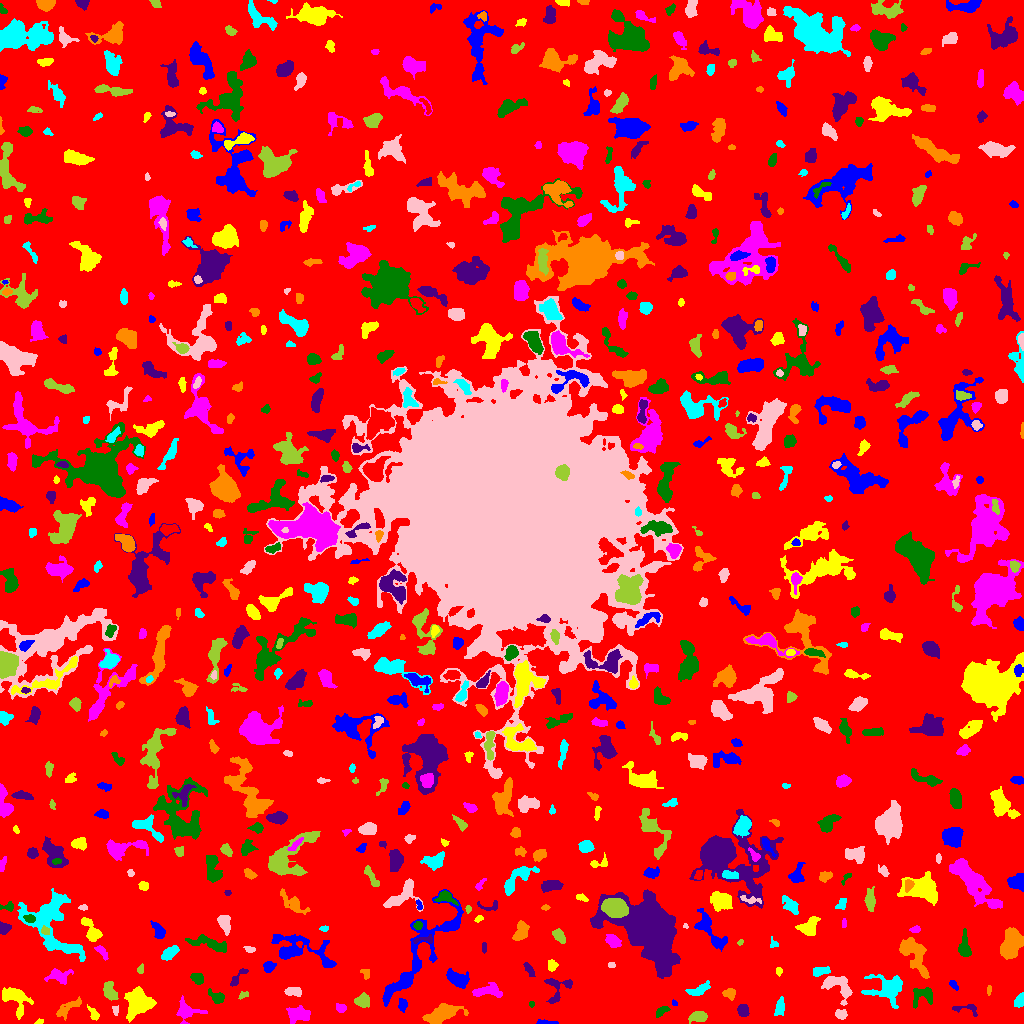

Data behind this chart, as committed beside it:
ID, X, Y, A, B, theta, total_flux, mu_max, mu_median, mu_mean, R_fwhm, R_e, R10, R90, x_start, x_end, y_start, y_end, area, greylevel
0, 497.2, 512.7, 303.8, 301.7, 0.962, 1783675, 11.0, 2.0, 2.261, 100.5, 243, 94.69, 382.4, 0, 1023, 0, 1023, 788869, 2.261
1, 545.1, 1.131, 5.088, 1.045, -0.03047, 160.0, 5.0, 2.0, 2.0, 2.932, 2.646, 0.9772, 4.442, 536, 558, 0, 4, 80, 7.0
2, 39.12, 1.524, 1.679, 1.006, 0.568, 42.0, 3.0, 1.0, 1.05, 1.954, 1.596, 0.5642, 2.585, 34, 43, 0, 5, 40, 7.05
3, 186, 12.65, 5.696, 4.768, -0.4259, 647.0, 7.0, 2.0, 2.201, 4.549, 4.951, 1.954, 8.292, 176, 207, 0, 28, 294, 7.201
4, 661.3, 12.29, 4.051, 1.842, 0.6239, 207.0, 4.0, 2.0, 1.971, 4.652, 3.29, 1.382, 5.015, 656, 670, 6, 17, 105, 6.971
5, 967.8, 14.75, 7.464, 2.791, -0.09342, 184.0, 4.0, 1.0, 1.343, 3.785, 3.432, 1.128, 5.754, 952, 977, 7, 19, 137, 7.343
6, 440.9, 9.276, 8.078, 3.592, 0.4006, 2155, 11.0, 4.0, 4.407, 7.334, 6.283, 2.585, 10.11, 422, 468, 0, 20, 489, 9.407
7, 779.7, 16.24, 4.026, 1.983, 1.425, 480.0, 9.0, 3.0, 3.158, 3.613, 3.432, 1.262, 5.642, 774, 784, 8, 27, 152, 8.158
8, 840.9, 8.853, 2.769, 2.243, -0.1468, 293.0, 6.0, 2.5, 2.713, 4.146, 3.141, 1.262, 4.951, 835, 847, 4, 14, 108, 8.713
9, 698.3, 6.972, 4.029, 2.519, 0.1065, 459.0, 6.0, 2.0, 2.564, 5.323, 3.949, 1.493, 6.333, 688, 707, 0, 12, 179, 7.564
10, 247.5, 7.446, 4.834, 2.359, -0.6286, 540.0, 7.0, 2.0, 2.673, 4.687, 4.222, 1.596, 6.652, 237, 257, 0, 14, 202, 7.673
11, 402.6, 18.94, 2.948, 2.105, 1.557, 246.0, 5.0, 2.0, 2.321, 3.568, 3.09, 1.128, 5.015, 398, 407, 11, 25, 106, 7.321
12, 93.94, 8.944, 3.869, 1.97, -1.005, 178.0, 5.0, 1.0, 1.712, 2.646, 3.09, 1.128, 5.202, 87, 99, 3, 19, 104, 7.712
13, 298.4, 8.907, 5.411, 3.406, 0.03299, 980.0, 7.0, 3.0, 3.278, 6.232, 5.293, 2.111, 8.349, 286, 310, 0, 18, 299, 8.278
14, 531.5, 19.5, 1.258, 0.9574, -0.0, 36.0, 3.0, 1.0, 1.059, 1.954, 1.382, 0.5642, 2.257, 529, 534, 16, 22, 34, 7.059
15, 742.9, 13.11, 2.893, 2.538, -1.484, 413.0, 7.0, 3.0, 3.105, 4.068, 3.478, 1.382, 5.441, 737, 749, 7, 19, 133, 8.105
16, 68.19, 15.23, 8.017, 2.754, 0.6282, 467.0, 4.0, 2.0, 2.039, 7.378, 5.078, 1.871, 7.527, 56, 81, 3, 27, 229, 7.039
17, 1020, 22.47, 3.422, 2.153, 1.135, 381.0, 7.0, 3.0, 3.175, 3.949, 3.29, 1.262, 5.232, 1014, 1023, 16, 31, 120, 8.175
18, 115.3, 13.16, 2.484, 1.447, -1.388, 97.0, 4.0, 1.0, 1.702, 2.985, 2.185, 0.7979, 3.613, 112, 118, 8, 18, 57, 7.702
19, 362.9, 22.09, 3.47, 3.036, -0.1481, 526.0, 6.0, 3.0, 2.939, 5.557, 4.068, 1.596, 6.408, 354, 369, 16, 31, 179, 7.939
20, 604.1, 11.93, 13.67, 5.835, 0.6195, 6201, 13.0, 5.0, 5.878, 11.04, 9.624, 3.989, 15.71, 577, 631, 0, 42, 1055, 9.878
21, 674.1, 20.66, 1.677, 1.274, -0.7913, 74.0, 4.0, 2.0, 2.242, 2.821, 1.871, 0.7979, 2.764, 672, 677, 18, 24, 33, 8.242
22, 138.1, 20.33, 6.859, 6.839, 1.161, 1789, 9.0, 3.0, 2.928, 5.323, 7.464, 2.646, 11.87, 124, 156, 1, 37, 611, 7.928
23, 340.5, 15.65, 2.529, 1.966, -0.3882, 259.0, 8.0, 3.0, 2.977, 3.09, 2.764, 0.9772, 4.478, 336, 346, 11, 20, 87, 7.977
24, 217.3, 26.27, 4.435, 2.573, -0.5162, 442.0, 6.0, 3.0, 2.852, 5.046, 3.785, 1.493, 5.944, 208, 224, 20, 35, 155, 8.852
25, 558.1, 35.44, 7.958, 6.572, 0.8026, 601.0, 5.0, 2.0, 2.154, 5.47, 5.293, 2.111, 8.311, 544, 572, 20, 45, 279, 7.154
26, 729.4, 30.04, 2.986, 2.358, -0.03698, 279.0, 6.0, 2.0, 2.325, 3.949, 3.241, 1.262, 5.202, 722, 735, 23, 35, 120, 7.325
27, 888.5, 35.22, 8.113, 6.64, 0.1301, 1676, 8.0, 2.0, 2.757, 7.818, 6.864, 2.706, 11.58, 861, 902, 15, 49, 608, 7.757
28, 293.3, 31.9, 4.158, 2.076, -0.1027, 375.0, 5.0, 3.0, 2.641, 4.853, 3.656, 1.493, 5.67, 284, 301, 27, 36, 142, 7.641
29, 243.2, 28.16, 2.73, 1.478, 0.4558, 99.0, 3.0, 2.0, 1.597, 3.241, 2.394, 0.9772, 3.7, 238, 248, 24, 32, 62, 7.597
30, 331, 32.47, 6.445, 1.43, 0.3085, 206.0, 5.0, 2.0, 2.0, 3.09, 2.877, 1.128, 4.853, 320, 339, 27, 37, 103, 7.0
31, 953.9, 37.85, 2.755, 1.364, -0.8269, 62.0, 2.0, 1.0, 0.8857, 3.949, 2.326, 0.9772, 3.656, 949, 958, 33, 43, 70, 6.886
32, 15.9, 25.35, 7.721, 5.259, -0.8701, 1194, 9.0, 2.0, 2.783, 4.72, 5.971, 2.111, 9.591, 2, 33, 4, 36, 429, 7.783
33, 487.7, 32.16, 8.29, 3.042, 0.01943, 553.0, 5.0, 2.0, 2.004, 5.262, 5.14, 1.954, 8.215, 472, 502, 26, 41, 276, 7.004
34, 923.5, 27.81, 6.316, 4.486, 0.333, 555.0, 6.0, 2.0, 2.135, 5.323, 4.787, 1.784, 7.777, 913, 932, 15, 36, 260, 7.135
35, 239.1, 47.9, 6.409, 1.777, 0.7963, 164.0, 4.0, 1.0, 1.281, 4.029, 3.141, 1.128, 4.951, 230, 248, 37, 55, 128, 7.281
36, 989.2, 33.55, 2.179, 1.185, 1.412, 53.0, 3.0, 1.0, 1.178, 2.111, 1.954, 0.7979, 3.192, 987, 991, 28, 38, 45, 7.178
37, 698.8, 33.49, 6.217, 2.337, 0.4188, 407.0, 4.0, 2.0, 2.12, 6.604, 4.514, 1.784, 6.864, 685, 710, 28, 43, 192, 7.12
38, 838.2, 37.53, 8.764, 5.236, -0.6922, 1130, 7.0, 3.0, 2.846, 6.358, 6.05, 2.326, 9.541, 821, 852, 18, 47, 397, 7.846
39, 109.8, 31.63, 4.502, 2.752, -1.118, 943.0, 11.0, 4.0, 4.512, 4.951, 4.297, 1.693, 6.699, 103, 118, 23, 42, 209, 9.512
40, 435.3, 48.49, 1.912, 1.166, 1.09, 59.0, 4.0, 1.0, 1.229, 2.326, 1.784, 0.5642, 2.932, 432, 439, 44, 53, 48, 8.229
41, 457.3, 44.74, 6.007, 3.313, -0.4752, 1186, 9.0, 4.0, 3.993, 6.077, 5.47, 2.185, 8.463, 446, 469, 35, 55, 297, 8.993
42, 778.8, 52.27, 1.66, 1.434, -1.512, 86.0, 4.0, 1.5, 1.654, 2.877, 1.954, 0.7979, 3.141, 776, 782, 47, 56, 52, 7.654
43, 57.75, 48.12, 6.03, 3.661, 0.01072, 469.0, 7.0, 2.0, 1.93, 2.585, 4.754, 1.493, 7.838, 44, 73, 39, 55, 243, 6.93
44, 197.3, 44.67, 3.284, 2.548, -0.6061, 466.0, 7.0, 3.0, 3.585, 4.334, 3.742, 1.382, 5.754, 190, 203, 39, 50, 130, 7.585
45, 529.2, 53.55, 4.118, 1.438, -1.042, 132.0, 3.0, 1.0, 1.269, 3.656, 3.038, 1.128, 4.72, 523, 535, 47, 61, 104, 7.269
46, 365.6, 50.16, 2.711, 2.043, -0.9828, 116.0, 3.0, 1.0, 1.506, 3.29, 2.706, 0.9772, 4.37, 360, 369, 44, 54, 77, 6.506
47, 820.8, 52.19, 4.734, 2.058, 0.1636, 608.0, 9.0, 4.0, 4.252, 4.514, 3.868, 1.493, 5.917, 813, 830, 47, 57, 143, 8.252
48, 611.5, 58.72, 1.572, 1.239, 0.0, 36.0, 2.0, 1.0, 0.8372, 2.985, 1.693, 0.5642, 2.764, 608, 615, 56, 61, 43, 6.837
49, 140.7, 53.83, 2.298, 1.613, 1.273, 114.0, 4.0, 2.0, 2.0, 3.338, 2.326, 0.7979, 3.742, 137, 143, 50, 60, 57, 7.0
50, 737.5, 54.77, 2.456, 1.459, -1.381, 114.0, 4.0, 2.0, 2.073, 3.478, 2.326, 0.7979, 3.656, 734, 741, 50, 59, 55, 7.073
51, 268.5, 56.79, 2.752, 2.33, 0.6355, 437.0, 8.0, 3.0, 3.642, 4.26, 3.192, 1.262, 5.109, 263, 276, 51, 62, 120, 8.642
52, 551.9, 58.33, 2.76, 2.363, -1.456, 285.0, 5.0, 3.0, 2.85, 4.297, 3.29, 1.262, 5.015, 548, 558, 52, 64, 100, 7.85
53, 101.7, 71.66, 4.665, 1.811, -0.8899, 235.0, 4.0, 2.0, 2.136, 4.951, 3.338, 1.262, 5.14, 94, 108, 63, 78, 110, 8.136
54, 964.3, 76.24, 6.169, 2.788, -1.535, 1225, 12.0, 4.0, 5.42, 5.078, 4.549, 1.784, 7.611, 958, 971, 67, 95, 226, 8.42
55, 483.9, 75.87, 2.706, 1.143, 1.515, 128.0, 4.0, 2.5, 2.462, 3.385, 2.185, 0.9772, 3.432, 482, 486, 70, 81, 52, 7.462
56, 913.4, 69.11, 11.39, 4.66, -1.049, 1598, 7.0, 3.0, 2.741, 7.269, 7.356, 2.821, 11.48, 899, 929, 45, 86, 583, 7.741
57, 169, 70.25, 4.549, 2.349, 0.63, 633.0, 9.0, 3.0, 3.422, 4.184, 4.068, 1.493, 6.433, 161, 179, 63, 78, 185, 8.422
58, 249.3, 74.31, 2.463, 1.359, -0.1451, 65.0, 3.0, 1.0, 1.0, 2.326, 2.111, 0.7979, 3.478, 243, 255, 71, 77, 65, 7.0
59, 740.3, 81.15, 1.577, 1.149, 0.3891, 47.0, 3.0, 1.0, 1.382, 2.034, 1.596, 0.5642, 2.706, 737, 743, 78, 84, 34, 7.382
... 708 more rows
